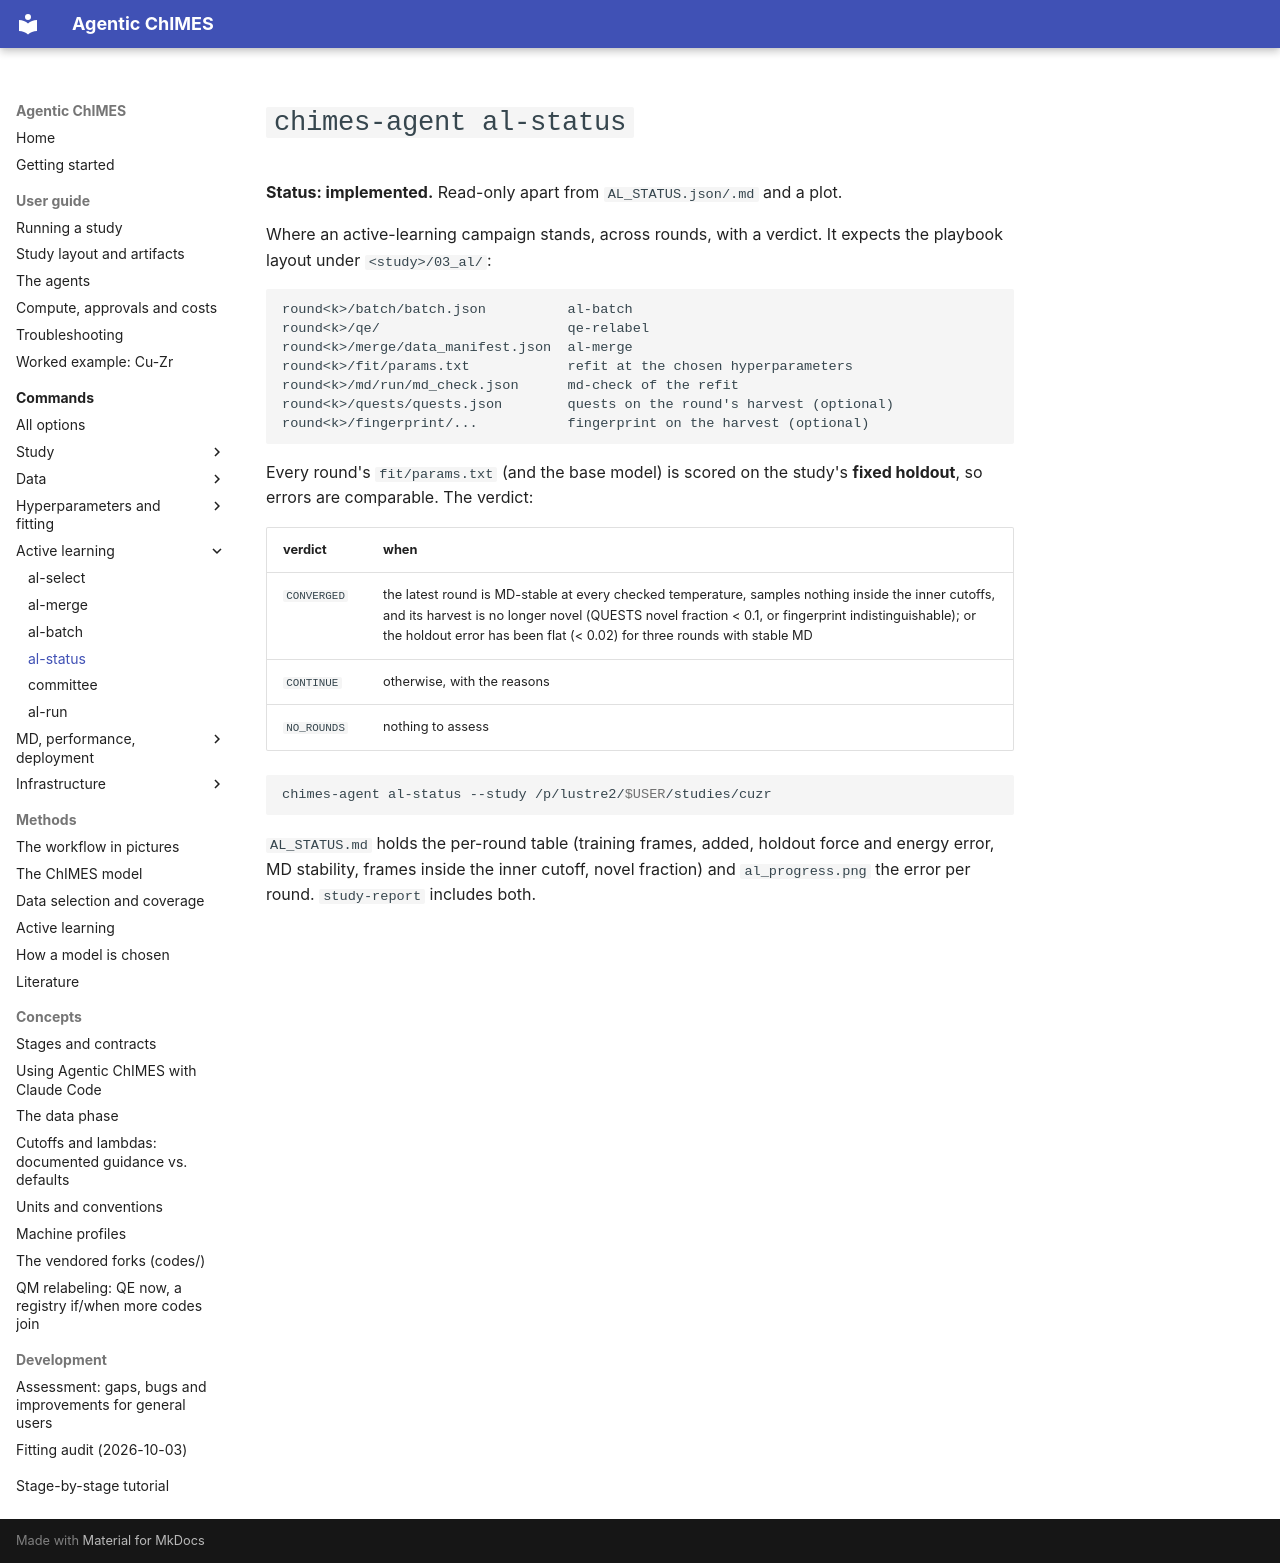

repository: laubachb/Agentic-ChIMES · page: commands/al-status/index.html · generator: mkdocs

# `chimes-agent al-status`

**Status: implemented.** Read-only apart from `AL_STATUS.json/.md` and a plot.

Where an active-learning campaign stands, across rounds, with a verdict.
It expects the playbook layout under `<study>/03_al/`:

```
round<k>/batch/batch.json          al-batch
round<k>/qe/                       qe-relabel
round<k>/merge/data_manifest.json  al-merge
round<k>/fit/params.txt            refit at the chosen hyperparameters
round<k>/md/run/md_check.json      md-check of the refit
round<k>/quests/quests.json        quests on the round's harvest (optional)
round<k>/fingerprint/...           fingerprint on the harvest (optional)
```

Every round's `fit/params.txt` (and the base model) is scored on the
study's **fixed holdout**, so errors are comparable. The verdict:

| verdict | when |
|---|---|
| `CONVERGED` | the latest round is MD-stable at every checked temperature, samples nothing inside the inner cutoffs, and its harvest is no longer novel (QUESTS novel fraction < 0.1, or fingerprint indistinguishable); or the holdout error has been flat (< 0.02) for three rounds with stable MD |
| `CONTINUE` | otherwise, with the reasons |
| `NO_ROUNDS` | nothing to assess |

```bash
chimes-agent al-status --study /p/lustre2/$USER/studies/cuzr
```

`AL_STATUS.md` holds the per-round table (training frames, added, holdout
force and energy error, MD stability, frames inside the inner cutoff, novel
fraction) and `al_progress.png` the error per round. `study-report`
includes both.
